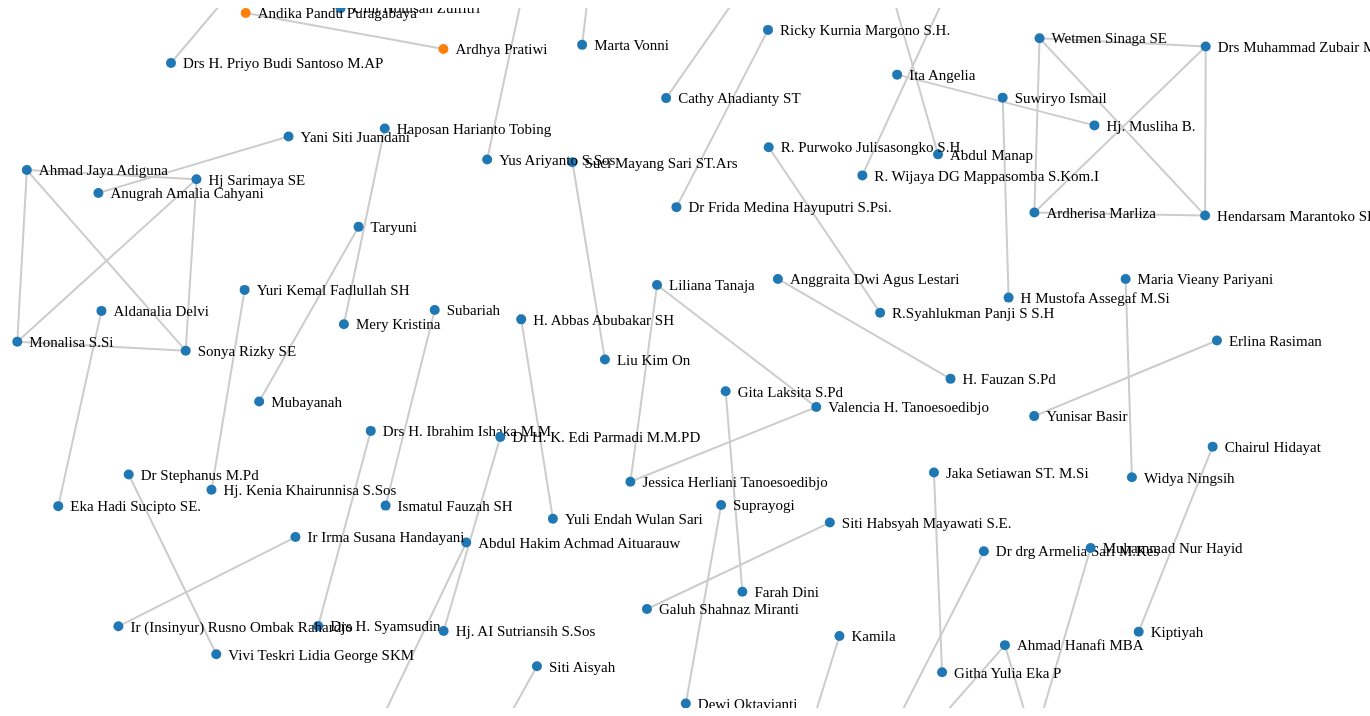
D3 v3 page, settled after 480 driven frames (8 s of simulated time); the page loaded 1 data file(s).


	//Set margins and sizes
	var margin = {
		top: 20,
		bottom: 50,
		right: 30,
		left: 50
	};
	var width = 1500 - margin.left - margin.right;
	var height = 700 - margin.top - margin.bottom;
	//Load Color Scale
	var c10 = d3.scale.category10();
	//Create an SVG element and append it to the DOM
	var svgElement = d3.select("body")
						.append("svg").attr({"width": width+margin.left+margin.right, "height": height+margin.top+margin.bottom})
						.append("g")
						.attr("transform","translate("+margin.left+","+margin.top+")");	
	//Load External Data
	d3.json("labelpropagation.json", function(dataset){
		//Extract data from dataset
		var nodes = dataset.nodes,
			links = dataset.links;
		//Create Force Layout
		var force = d3.layout.force()
						.size([width, height])
						.nodes(nodes)
						.links(links)
						.gravity(0.05)
						.charge(-200)
						.linkDistance(200);
		//Add links to SVG
		var link = svgElement.selectAll(".link")
					.data(links)
					.enter()
					.append("line")
					.attr("stroke-width", function(d){ return d.weight/10; })
					.attr("class", "link");
		//Add nodes to SVG
		var node = svgElement.selectAll(".node")
					.data(nodes)
					.enter()
					.append("g")
					.attr("class", "node")
					.call(force.drag);
		//Add labels to each node
		var label = node.append("text")
						.attr("dx", 12)
						.attr("dy", "0.35em")
						.attr("font-size", function(d){ return d.value*1.5>9? d.value*1.5: 9; })
						.text(function(d){ return d.character; });
		//Add circles to each node
		var circle = node.append("circle")
						.attr("r", function(d){ return d.value/2>5 ? d.value/2 : 5; })
						.attr("fill", function(d){ return c10(d.zone*10); });
		//This function will be executed for every tick of force layout 
		force.on("tick", function(){
			//Set X and Y of node
			node.attr("r", function(d){ return d.value; })
				.attr("cx", function(d){ return d.x; })
				.attr("cy", function(d){ return d.y; });
			//Set X, Y of link
			link.attr("x1", function(d){ return d.source.x; })
			link.attr("y1", function(d){ return d.source.y; })
			link.attr("x2", function(d){ return d.target.x; })
			link.attr("y2", function(d){ return d.target.y; });
			//Shift node a little
		    node.attr("transform", function(d) { return "translate(" + d.x + "," + d.y + ")"; });
		});
		//Start the force layout calculation
		force.start();
	});
	

### data: labelpropagation.json
{
 "nodes": [
  {
   "character": "Aldanalia Delvi",
   "id": 0,
   "value": 10,
   "zone": 1
  },
  {
   "character": "Eka Hadi Sucipto SE.",
   "id": 1,
   "value": 10,
   "zone": 1
  },
  {
   "character": "Dr drg Armelia Sari M.Kes",
   "id": 2,
   "value": 10,
   "zone": 1
  },
  {
   "character": "Emir Baramuli M.B.A",
   "id": 3,
   "value": 10,
   "zone": 1
  },
  {
   "character": "Drs. H Abdul Wahab Sinambela Med",
   "id": 4,
   "value": 10,
   "zone": 1
  },
  {
   "character": "Erma Kusumawati SE",
   "id": 5,
   "value": 10,
   "zone": 1
  },
  {
   "character": "Abdul Hakim Achmad Aituarauw",
   "id": 6,
   "value": 10,
   "zone": 1
  },
  {
   "character": "Erna Fonataba",
   "id": 7,
   "value": 10,
   "zone": 1
  },
  "... 101 more items"
 ],
 "links": [
  {
   "source": 0,
   "target": 1,
   "weight": 20
  },
  {
   "source": 2,
   "target": 3,
   "weight": 20
  },
  {
   "source": 4,
   "target": 5,
   "weight": 20
  },
  {
   "source": 6,
   "target": 7,
   "weight": 20
  },
  {
   "source": 8,
   "target": 9,
   "weight": 20
  },
  {
   "source": 10,
   "target": 11,
   "weight": 20
  },
  {
   "source": 12,
   "target": 13,
   "weight": 20
  },
  {
   "source": 14,
   "target": 15,
   "weight": 20
  },
  "... 59 more items"
 ]
}